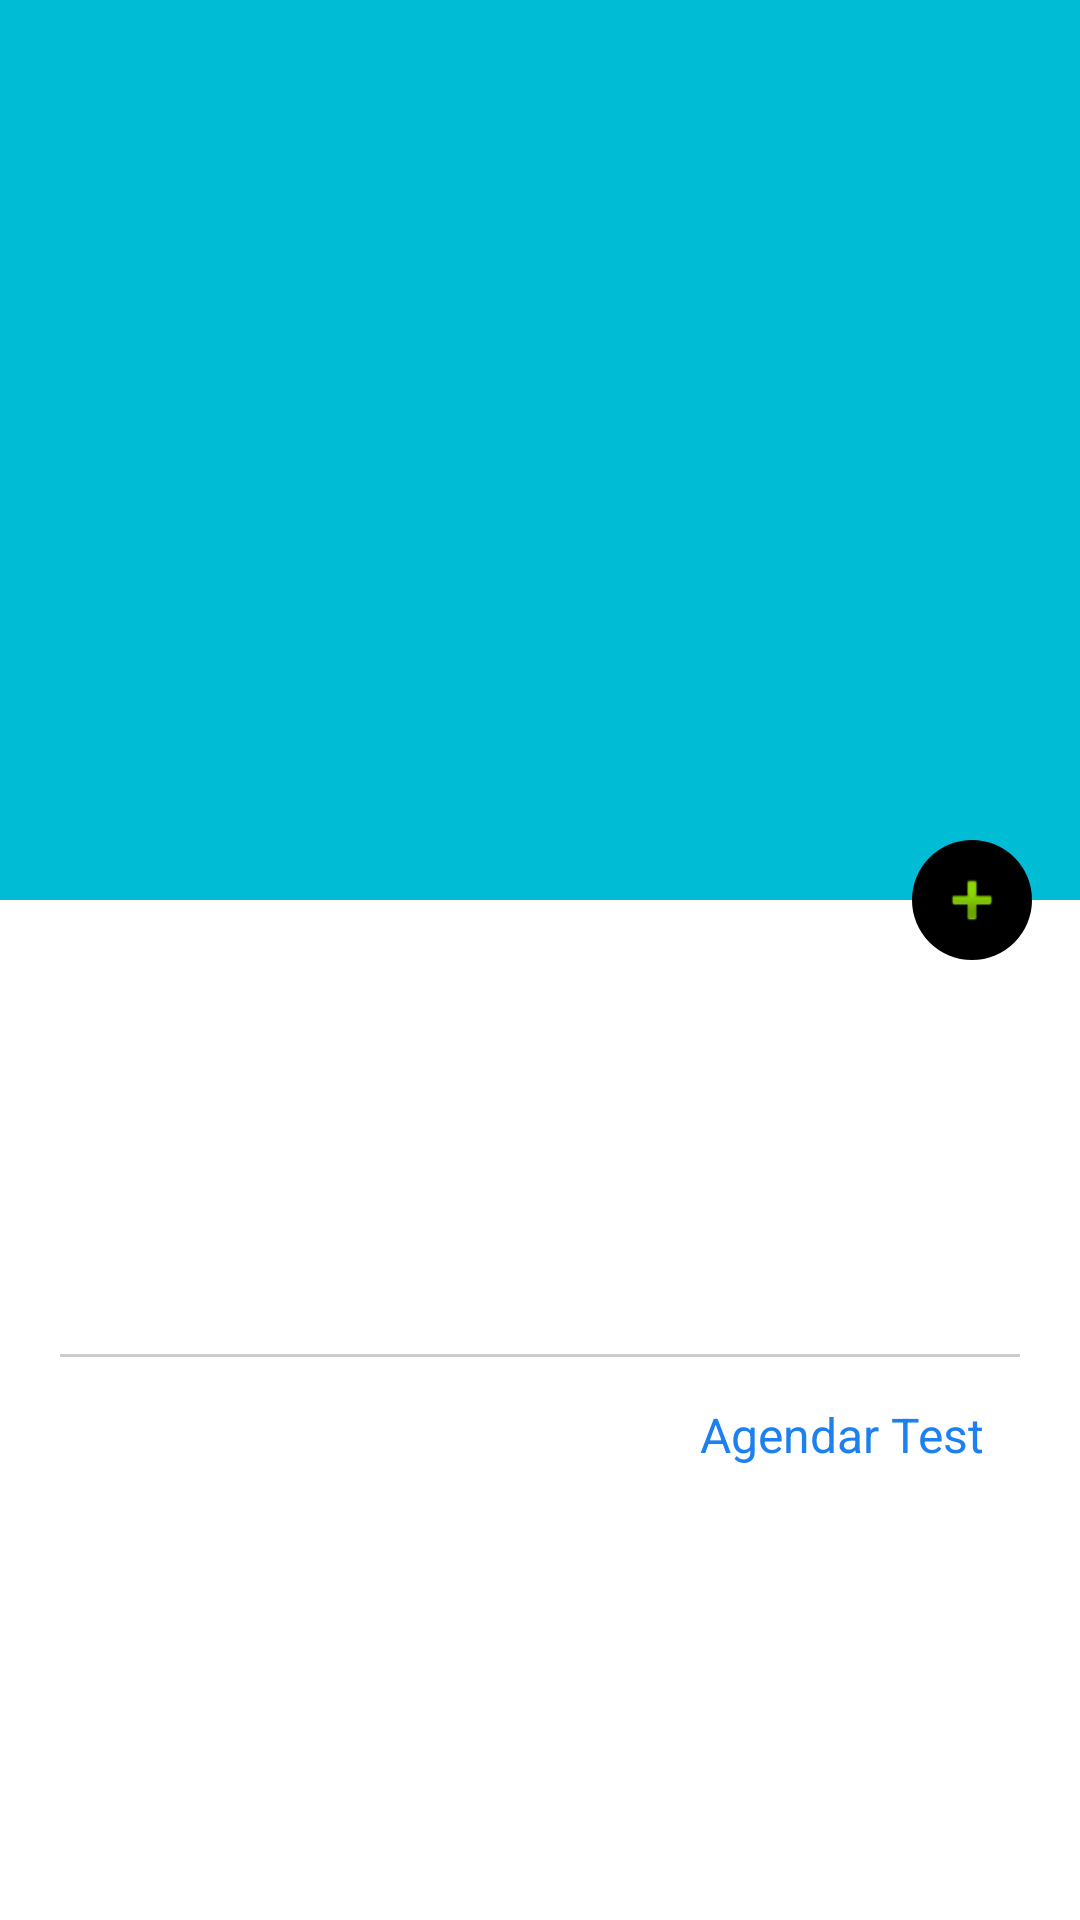

This screen was rendered from an Android layout file. Write that file and the resources it references.
<!-- AndroidManifest.xml: application theme AppTheme -->
<!-- res/layout/activity_moto_detalhe.xml -->
<android.support.design.widget.CoordinatorLayout xmlns:android="http://schemas.android.com/apk/res/android"
    xmlns:app="http://schemas.android.com/apk/res-auto"
    xmlns:tools="http://schemas.android.com/tools"
    android:layout_width="match_parent"
    android:layout_height="match_parent"
    tools:context="br.com.jortec.minhasmotos.MotoDetalheActivity">

    <android.support.design.widget.AppBarLayout
        android:id="@+id/appbar"
        android:layout_width="match_parent"
        android:layout_height="300dp"
        android:fitsSystemWindows="true">

        <android.support.design.widget.CollapsingToolbarLayout
            android:id="@+id/collapsing_toolbar"
            android:layout_width="match_parent"
            android:layout_height="match_parent"
            app:contentScrim="@color/colorPrimary"
            app:expandedTitleMarginEnd="64dp"
            app:expandedTitleMarginStart="48dp"
            app:layout_scrollFlags="scroll|exitUntilCollapsed">


            <ImageView
                android:id="@+id/imagem"
                android:layout_width="match_parent"
                android:layout_height="match_parent"
                android:scaleType="centerCrop"
                android:transitionName="element1"
                app:layout_collapseMode="parallax" />

            <android.support.v7.widget.Toolbar
                android:id="@+id/detalhe_toolbar"
                android:layout_width="match_parent"
                android:layout_height="?attr/actionBarSize"
                android:elevation="0dp"
                android:minHeight="?attr/actionBarSize"
                app:layout_collapseMode="pin"
                app:layout_scrollFlags="scroll|enterAlways" />

        </android.support.design.widget.CollapsingToolbarLayout>

    </android.support.design.widget.AppBarLayout>

    <android.support.design.widget.FloatingActionButton
        android:id="@+id/fab"
        android:layout_width="wrap_content"
        android:layout_height="wrap_content"
        android:layout_marginBottom="16dp"
        android:layout_marginEnd="16dp"
        android:layout_marginRight="16dp"
        android:clickable="true"
        android:src="@android:drawable/ic_input_add"
        app:backgroundTint="@color/primary"
        app:borderWidth="0dp"
        app:fabSize="mini"
        app:layout_anchor="@id/appbar"
        app:layout_anchorGravity="bottom|right|end" />


    <android.support.v4.widget.NestedScrollView
        android:layout_width="match_parent"
        android:layout_height="match_parent"
        android:fillViewport="true"
        android:paddingBottom="10dp"
        android:paddingLeft="20dp"
        android:paddingRight="20dp"
        android:paddingTop="0dp"
        app:layout_behavior="@string/appbar_scrolling_view_behavior">

        <RelativeLayout
            android:layout_width="match_parent"
            android:layout_height="wrap_content"
            android:orientation="vertical">


            <TextView
                android:id="@+id/txModelo"
                android:layout_width="match_parent"
                android:layout_height="wrap_content"
                android:paddingTop="20dp"
                android:textSize="18sp"
                android:transitionName="element2" />

            <TextView
                android:id="@+id/txMarca"
                android:layout_width="match_parent"
                android:layout_height="wrap_content"
                android:layout_below="@+id/txModelo"
                android:textSize="18sp" />

            <LinearLayout
                android:id="@+id/ll_descricao"
                android:layout_width="match_parent"
                android:layout_height="wrap_content"
                android:layout_below="@+id/txMarca"
                android:orientation="vertical">

                <TextView
                    android:id="@+id/txt_descricao_detalhe"
                    android:layout_width="match_parent"
                    android:layout_height="wrap_content"
                    android:layout_marginTop="10dp"
                    android:textSize="16sp"
                    android:visibility="invisible" />
            </LinearLayout>

            <Button
                android:id="@+id/bt_detalhe"
                android:layout_width="wrap_content"
                android:layout_height="36dp"
                android:layout_below="@id/ll_descricao"
                android:layout_marginLeft="4dp"
                android:layout_marginRight="4dp"
                android:layout_marginTop="10dp"
                android:background="@android:color/transparent"
                android:paddingLeft="8dp"
                android:paddingRight="8dp"
                android:text="Telefone"
                android:textColor="#1d80f0"
                android:textSize="16sp"
                android:visibility="invisible" />

            <View
                android:id="@+id/vi_hline_1"
                android:layout_width="match_parent"
                android:layout_height="1dp"
                android:layout_below="@id/bt_detalhe"
                android:layout_marginBottom="5dp"
                android:layout_marginTop="5dp"
                android:background="#ccc" />

            <TextView
                android:id="@+id/tv_test_drive"
                android:layout_width="wrap_content"
                android:layout_height="wrap_content"
                android:layout_alignParentLeft="true"
                android:layout_alignParentStart="true"
                android:layout_below="@id/vi_hline_1"
                android:layout_marginTop="30dp"
                android:text=""
                android:textColor="@color/primary_text"
                android:textSize="16sp" />

            <Button
                android:id="@+id/bt_test_drive"
                android:layout_width="wrap_content"
                android:layout_height="36dp"
                android:layout_alignParentEnd="true"
                android:layout_alignParentRight="true"
                android:layout_below="@id/vi_hline_1"
                android:layout_marginLeft="4dp"
                android:layout_marginRight="4dp"
                android:layout_marginTop="10dp"
                android:background="@android:color/transparent"
                android:paddingLeft="8dp"
                android:paddingRight="8dp"
                android:text="Agendar Test"
                android:textColor="#1d80f0"
                android:textSize="16sp" />

        </RelativeLayout>

    </android.support.v4.widget.NestedScrollView>

</android.support.design.widget.CoordinatorLayout>


    
<!-- resources referenced by this layout -->
<resources>
  <color name="colorPrimary">#00BCD4</color>
  <style name="AppTheme" parent="MaterialDrawerTheme.Light.DarkToolbar.TranslucentStatus">
          
  
          
          <item name="colorPrimary">@color/colorPrimary</item>
          
          <item name="colorPrimaryDark">@color/colorPrimaryDark</item>
          
          <item name="colorAccent">@color/colorAccent</item>
          
          
          
          
          <item name="material_drawer_background">@color/material_drawer_background</item>
          <item name="material_drawer_primary_text">@color/material_drawer_primary_text</item>
          <item name="material_drawer_primary_icon">@color/material_drawer_primary_icon</item>
          <item name="material_drawer_secondary_text">@color/material_drawer_secondary_text</item>
          <item name="material_drawer_hint_text">@color/material_drawer_hint_text</item>
          <item name="material_drawer_divider">@color/material_drawer_divider</item>
          <item name="material_drawer_selected">@color/material_drawer_selected</item>
          <item name="material_drawer_selected_text">@color/material_drawer_selected_text</item>
          <item name="material_drawer_header_selection_text">@color/material_drawer_header_selection_text</item>
  
      </style>
  <color name="colorPrimaryDark">#0097A7</color>
  <color name="colorAccent">#009688</color>
</resources>
